Run: headless pygame with SDL's dummy video driver; simulated clock (each Clock.tick advances the game by its frame time, no real sleeping); random seed 0; keys injected as events and as key.get_pressed() state; mouse plan: one left click at the window centre at the start of phase 2, then a move to the lower-right quarter at the start of phase 3.
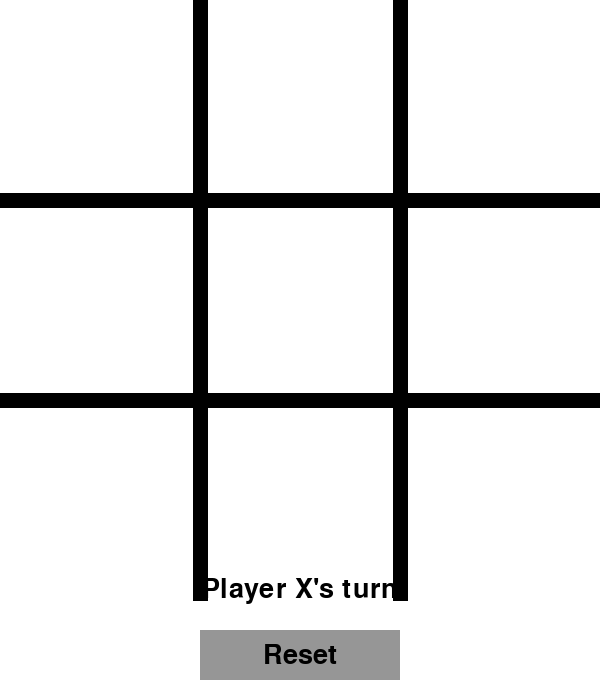
Frame 1 of 4 · flips 1–60 · no input
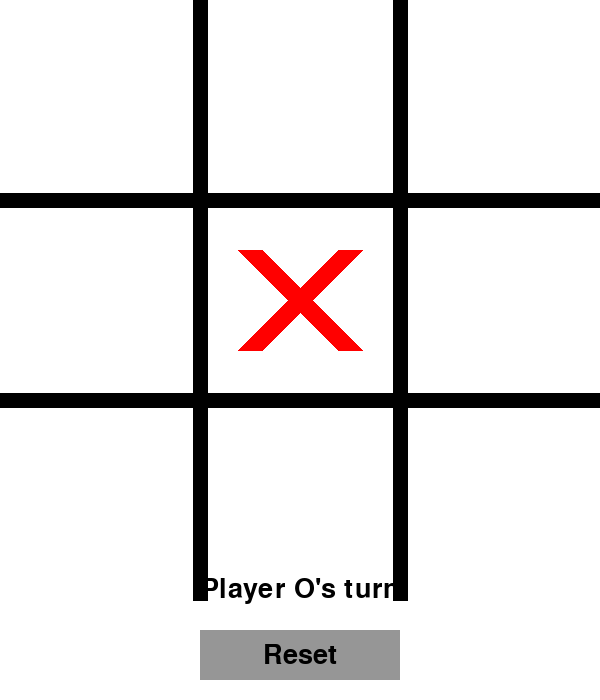
Frame 2 of 4 · flips 61–180 · clicked the window centre · tapped SPACE, RETURN · held RIGHT (→), D
Frame 3 of 4 · flips 181–300 · moved the mouse to the lower-right quarter · held DOWN (↓), S · screen unchanged from frame 2, image omitted
Frame 4 of 4 · flips 301–420 · held LEFT (←), A, UP (↑), W · screen unchanged from frame 3, image omitted

The pygame program that drew these frames:

import pygame
import sys

# Initialize Pygame
pygame.init()

# Constants
WIDTH = 600
HEIGHT = 700  # Increased height to accommodate reset button and status
LINE_WIDTH = 15
BOARD_ROWS = 3
BOARD_COLS = 3
SQUARE_SIZE = WIDTH // BOARD_COLS
CIRCLE_RADIUS = SQUARE_SIZE // 3
CIRCLE_WIDTH = 15
CROSS_WIDTH = 25
SPACE = SQUARE_SIZE // 4
BUTTON_HEIGHT = 50
BUTTON_WIDTH = 200

# Colors
WHITE = (255, 255, 255)
BLACK = (0, 0, 0)
RED = (255, 0, 0)
BLUE = (0, 0, 255)
GRAY = (150, 150, 150)

# Set up the display
screen = pygame.display.set_mode((WIDTH, HEIGHT))
pygame.display.set_caption('Tic Tac Toe')
screen.fill(WHITE)

# Font
font = pygame.font.Font(None, 40)

# Board
board = [[None for _ in range(BOARD_COLS)] for _ in range(BOARD_ROWS)]


# Draw grid lines
def draw_lines():
    screen.fill(WHITE)
    # Horizontal lines
    for i in range(1, BOARD_ROWS):
        pygame.draw.line(screen, BLACK, (0, i * SQUARE_SIZE), (WIDTH, i * SQUARE_SIZE), LINE_WIDTH)

    # Vertical lines
    for i in range(1, BOARD_COLS):
        pygame.draw.line(screen, BLACK, (i * SQUARE_SIZE, 0), (i * SQUARE_SIZE, WIDTH), LINE_WIDTH)


# Draw X and O figures
def draw_figures():
    for row in range(BOARD_ROWS):
        for col in range(BOARD_COLS):
            if board[row][col] == 'O':
                pygame.draw.circle(screen, BLUE,
                                   (int(col * SQUARE_SIZE + SQUARE_SIZE / 2),
                                    int(row * SQUARE_SIZE + SQUARE_SIZE / 2)),
                                   CIRCLE_RADIUS, CIRCLE_WIDTH)
            elif board[row][col] == 'X':
                pygame.draw.line(screen, RED,
                                 (col * SQUARE_SIZE + SPACE, row * SQUARE_SIZE + SPACE),
                                 (col * SQUARE_SIZE + SQUARE_SIZE - SPACE,
                                  row * SQUARE_SIZE + SQUARE_SIZE - SPACE),
                                 CROSS_WIDTH)
                pygame.draw.line(screen, RED,
                                 (col * SQUARE_SIZE + SPACE,
                                  row * SQUARE_SIZE + SQUARE_SIZE - SPACE),
                                 (col * SQUARE_SIZE + SQUARE_SIZE - SPACE,
                                  row * SQUARE_SIZE + SPACE),
                                 CROSS_WIDTH)


# Check for win
def check_win(player):
    # Check rows
    for row in range(BOARD_ROWS):
        if all([board[row][col] == player for col in range(BOARD_COLS)]):
            return True

    # Check columns
    for col in range(BOARD_COLS):
        if all([board[row][col] == player for row in range(BOARD_ROWS)]):
            return True

    # Check diagonals
    if all([board[i][i] == player for i in range(BOARD_ROWS)]):
        return True
    if all([board[i][BOARD_ROWS - 1 - i] == player for i in range(BOARD_ROWS)]):
        return True

    return False


# Check if board is full
def is_board_full():
    return all([board[row][col] is not None for row in range(BOARD_ROWS) for col in range(BOARD_COLS)])


# Draw reset button
def draw_reset_button():
    button_rect = pygame.Rect((WIDTH - BUTTON_WIDTH) // 2, HEIGHT - BUTTON_HEIGHT - 20,
                              BUTTON_WIDTH, BUTTON_HEIGHT)
    pygame.draw.rect(screen, GRAY, button_rect)
    text = font.render("Reset", True, BLACK)
    text_rect = text.get_rect(center=button_rect.center)
    screen.blit(text, text_rect)
    return button_rect


# Draw status text
def draw_status(status_text):
    status = font.render(status_text, True, BLACK)
    status_rect = status.get_rect(center=(WIDTH // 2, HEIGHT - BUTTON_HEIGHT - 60))
    screen.blit(status, status_rect)


# Reset game
def reset_game():
    global board, game_over, player
    board = [[None for _ in range(BOARD_COLS)] for _ in range(BOARD_ROWS)]
    game_over = False
    player = 'X'
    draw_lines()
    return "Player X's turn"


# Main game loop
def main():
    draw_lines()
    player = 'X'
    game_over = False
    status_text = "Player X's turn"
    reset_button = draw_reset_button()

    while True:
        for event in pygame.event.get():
            if event.type == pygame.QUIT:
                pygame.quit()
                sys.exit()

            if event.type == pygame.MOUSEBUTTONDOWN:
                mouseX, mouseY = event.pos

                # Check if reset button is clicked
                if reset_button.collidepoint(event.pos):
                    status_text = reset_game()
                    continue

                # Handle board clicks
                if not game_over and mouseY < WIDTH:  # Only process clicks on the board
                    clicked_row = mouseY // SQUARE_SIZE
                    clicked_col = mouseX // SQUARE_SIZE

                    if board[clicked_row][clicked_col] is None:
                        board[clicked_row][clicked_col] = player
                        draw_figures()

                        if check_win(player):
                            game_over = True
                            status_text = f"Player {player} wins!"
                        elif is_board_full():
                            game_over = True
                            status_text = "It's a draw!"
                        else:
                            player = 'O' if player == 'X' else 'X'
                            status_text = f"Player {player}'s turn"

        # Redraw everything
        screen.fill(WHITE, (0, WIDTH, WIDTH, HEIGHT - WIDTH))  # Clear status area
        draw_lines()
        draw_figures()
        reset_button = draw_reset_button()
        draw_status(status_text)
        pygame.display.update()


if __name__ == '__main__':
    main()
